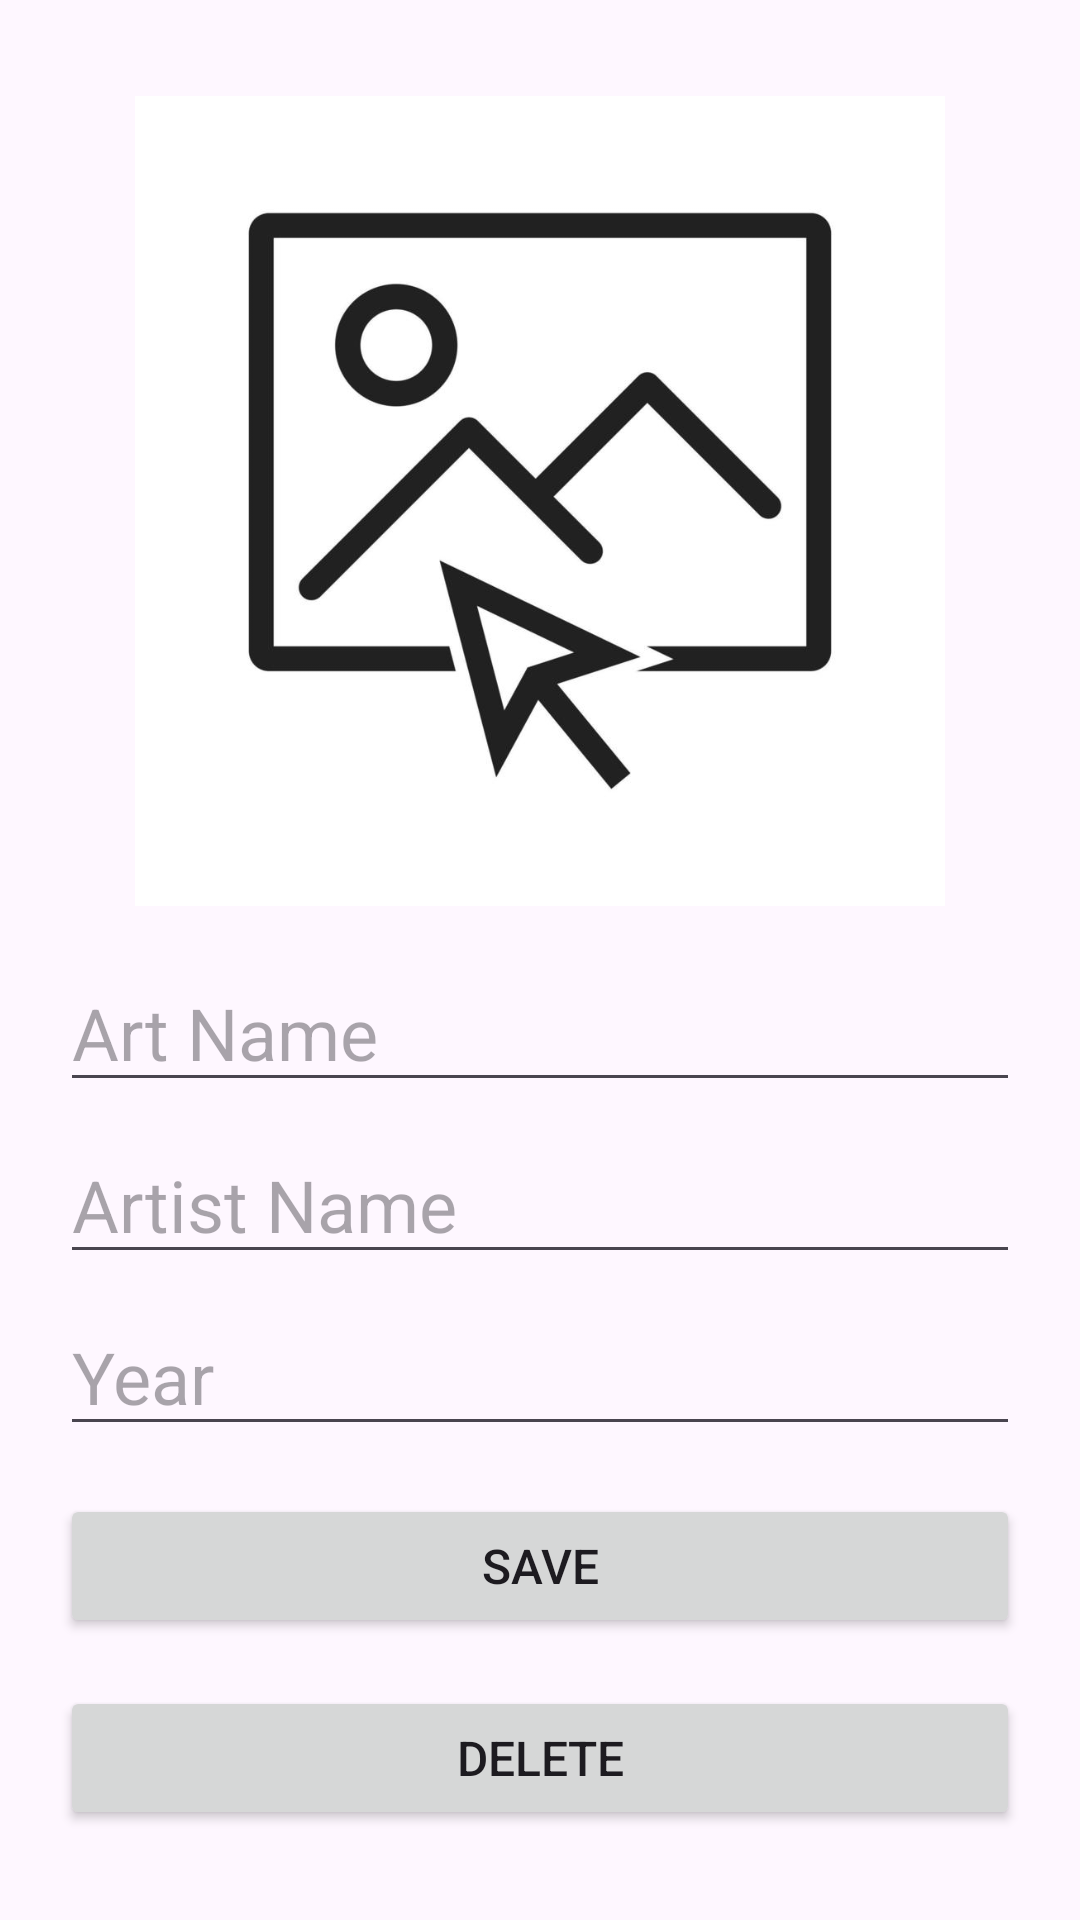

Layout XML and referenced resources for this Android screen:
<!-- AndroidManifest.xml: application theme Theme.KotlinKursProjeOdevi -->
<!-- res/layout/fragment_add.xml -->
<?xml version="1.0" encoding="utf-8"?>
<androidx.constraintlayout.widget.ConstraintLayout xmlns:android="http://schemas.android.com/apk/res/android"
    xmlns:app="http://schemas.android.com/apk/res-auto"
    xmlns:tools="http://schemas.android.com/tools"
    android:layout_width="match_parent"
    android:layout_height="match_parent"
    tools:context=".fragment.AddFragment">

    <ImageView
        android:id="@+id/artImage"
        android:layout_width="320dp"
        android:layout_height="270dp"
        android:layout_marginTop="32dp"
        android:src="@drawable/select_image"
        app:layout_constraintEnd_toEndOf="parent"
        app:layout_constraintStart_toStartOf="parent"
        app:layout_constraintTop_toTopOf="parent" />

    <EditText
        android:id="@+id/artNameText"
        android:layout_width="0dp"
        android:layout_height="wrap_content"
        android:layout_marginTop="16dp"
        android:ems="10"
        android:hint="Art Name"
        android:inputType="text"
        android:textSize="24sp"
        app:layout_constraintEnd_toEndOf="@+id/artImage"
        app:layout_constraintStart_toStartOf="@+id/artImage"
        app:layout_constraintTop_toBottomOf="@+id/artImage" />

    <EditText
        android:id="@+id/artistNameText"
        android:layout_width="0dp"
        android:layout_height="wrap_content"
        android:layout_marginTop="8dp"
        android:ems="10"
        android:hint="Artist Name"
        android:inputType="text"
        android:textSize="24sp"
        app:layout_constraintEnd_toEndOf="@+id/artNameText"
        app:layout_constraintStart_toStartOf="@+id/artNameText"
        app:layout_constraintTop_toBottomOf="@+id/artNameText" />

    <EditText
        android:id="@+id/artYearText"
        android:layout_width="0dp"
        android:layout_height="wrap_content"
        android:layout_marginTop="8dp"
        android:ems="10"
        android:hint="Year"
        android:inputType="text"
        android:textSize="24sp"
        app:layout_constraintEnd_toEndOf="@+id/artistNameText"
        app:layout_constraintStart_toStartOf="@+id/artistNameText"
        app:layout_constraintTop_toBottomOf="@+id/artistNameText" />

    <Button
        android:id="@+id/saveButton"
        android:layout_width="0dp"
        android:layout_height="wrap_content"
        android:layout_marginTop="16dp"
        android:text="SAVE"
        android:textSize="16sp"
        app:layout_constraintEnd_toEndOf="@+id/artYearText"
        app:layout_constraintStart_toStartOf="@+id/artYearText"
        app:layout_constraintTop_toBottomOf="@+id/artYearText" />

    <Button
        android:id="@+id/deleteButton"
        android:layout_width="0dp"
        android:layout_height="wrap_content"
        android:layout_marginTop="16dp"
        android:text="DELETE"
        android:textSize="16sp"
        app:layout_constraintEnd_toEndOf="@+id/artYearText"
        app:layout_constraintStart_toStartOf="@+id/artYearText"
        app:layout_constraintTop_toBottomOf="@+id/saveButton" />
</androidx.constraintlayout.widget.ConstraintLayout>
<!-- resources referenced by this layout -->
<resources>
  <!-- drawable select_image: jpg bitmap (drawable, 22983 bytes) -->
  <style name="Theme.KotlinKursProjeOdevi" parent="Base.Theme.KotlinKursProjeOdevi" />
  <style name="Base.Theme.KotlinKursProjeOdevi" parent="Theme.Material3.DayNight">
          
          
      </style>
</resources>
